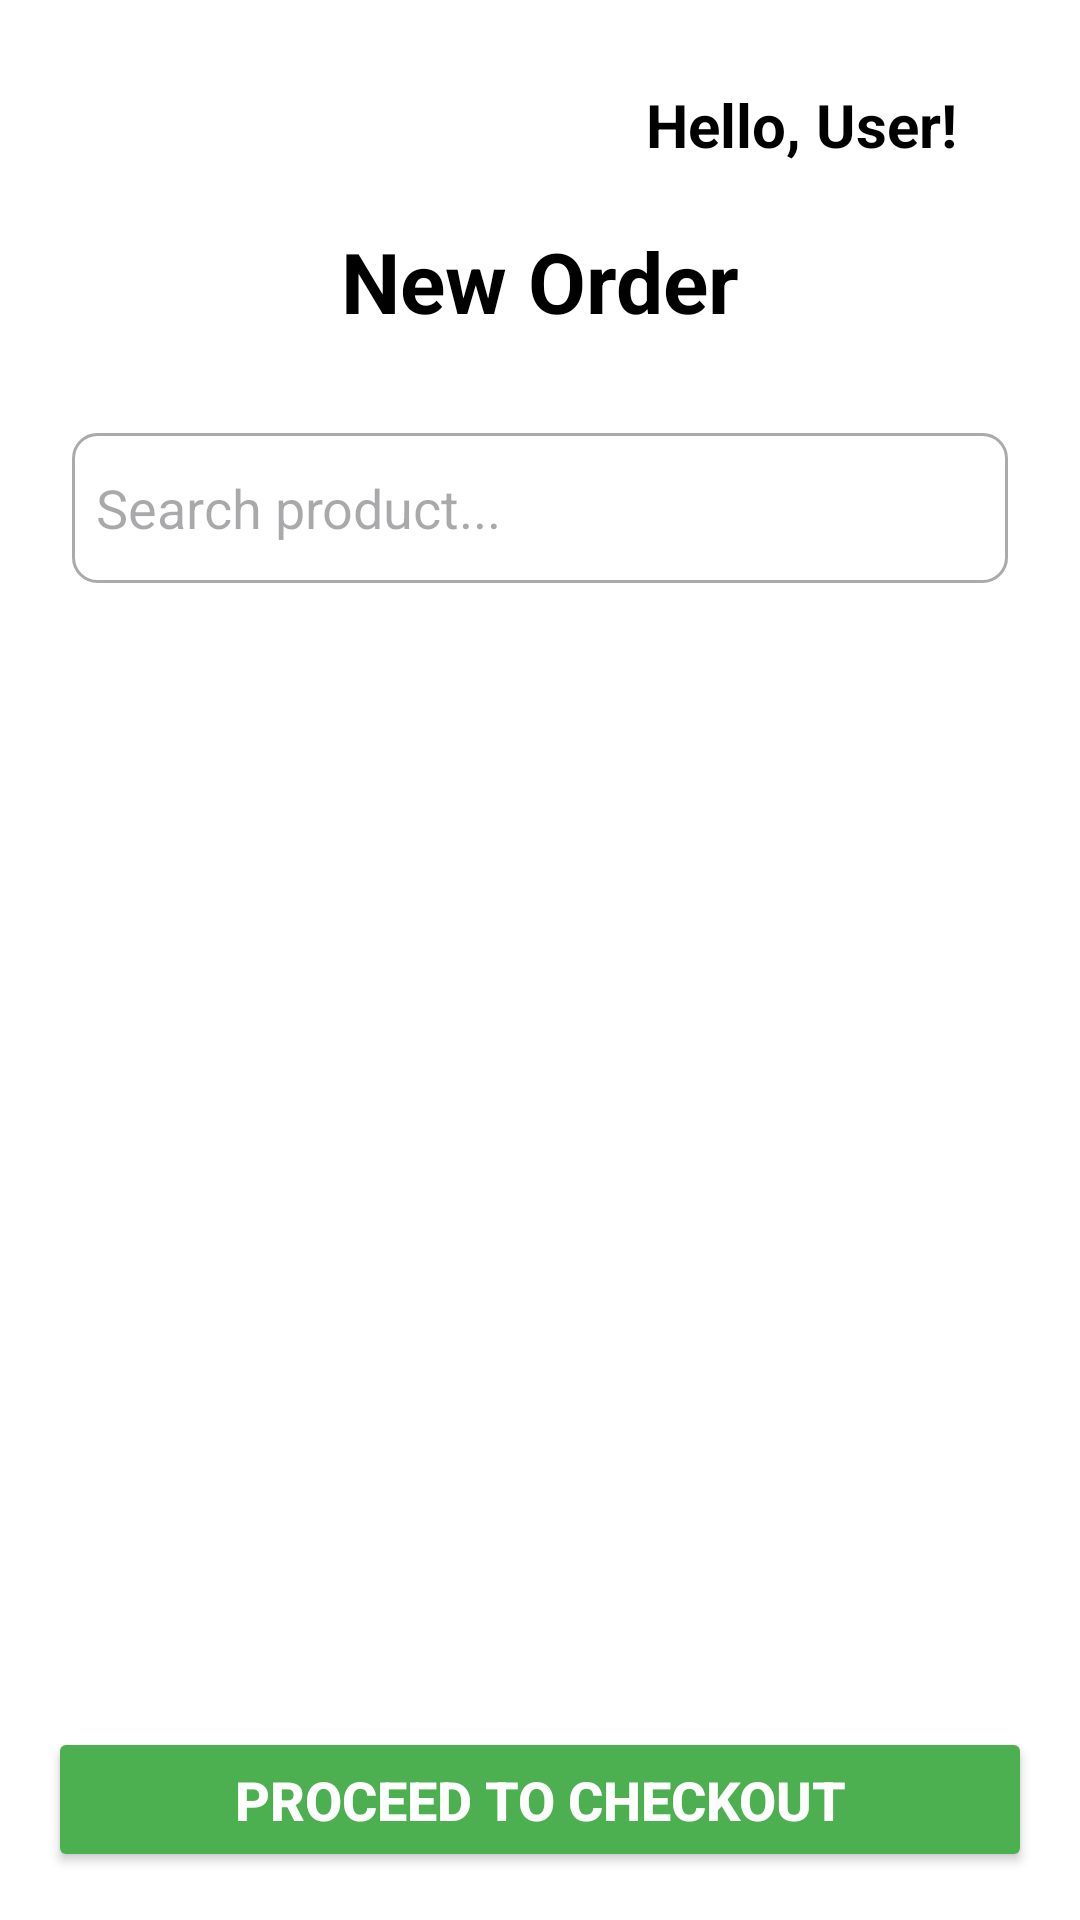

Layout XML and referenced resources for this Android screen:
<!-- AndroidManifest.xml: application theme Theme.SHNITSIK -->
<!-- res/layout/fragment_home.xml -->
<?xml version="1.0" encoding="utf-8"?>
<LinearLayout
    xmlns:android="http://schemas.android.com/apk/res/android"
    xmlns:app="http://schemas.android.com/apk/res-auto"
    xmlns:tools="http://schemas.android.com/tools"
    android:layout_width="match_parent"
    android:layout_height="match_parent"
    android:orientation="vertical"
    android:padding="16dp"
    android:background="@color/white">

    
    <LinearLayout
        android:id="@+id/adminSection"
        android:layout_width="match_parent"
        android:layout_height="wrap_content"
        android:orientation="vertical"
        android:visibility="gone"> 

        
        <TextView
            android:id="@+id/rushHourTextView"
            android:layout_width="match_parent"
            android:layout_height="wrap_content"
            android:layout_marginBottom="12dp"
            android:gravity="center"
            android:padding="8dp"
            android:background="@drawable/background_rush_hour"
            android:text="Loading..."
            android:textSize="22sp"
            android:textStyle="bold"
            android:textColor="#FFFFFF" />

        
        <TextView
            android:id="@+id/topProductTextView"
            android:layout_width="match_parent"
            android:layout_height="wrap_content"
            android:layout_marginTop="16dp"
            android:layout_marginBottom="12dp"
            android:gravity="center"
            android:padding="8dp"
            android:background="@drawable/background_top_product"
            android:text="Loading..."
            android:textSize="18sp"
            android:textStyle="bold"
            android:textColor="#3F51B5" />

        
        <androidx.recyclerview.widget.RecyclerView
            android:id="@+id/recyclerView"
            android:layout_width="match_parent"
            android:layout_height="500dp"
            android:layout_weight="1"
            android:layout_marginTop="12dp"
            android:padding="8dp"
            android:background="@drawable/background_recycler_view"
            android:scrollbars="vertical" />
        <Button
            android:id="@+id/adminLogoutButton"
            android:layout_width="wrap_content"
            android:layout_height="wrap_content"
            android:text="LOG OUT"
            android:textSize="12sp"
            android:layout_marginTop="8dp"
            android:layout_marginEnd="8dp"
            android:backgroundTint="#CCCCCC"
            android:textColor="#000000"
            android:layout_gravity="end"/>

    </LinearLayout>

    
    <LinearLayout
        android:id="@+id/userSection"
        android:layout_width="match_parent"
        android:layout_height="wrap_content"
        android:orientation="vertical">

        
        <LinearLayout
            android:layout_width="match_parent"
            android:layout_height="match_parent"
            android:orientation="horizontal">

            <ImageView
                android:id="@+id/cartImageView"
                android:layout_width="105dp"
                android:layout_height="match_parent"
                android:layout_weight="1"
                app:srcCompat="@drawable/cart" />

            <TextView
                android:id="@+id/greetingTextView"
                android:layout_width="287dp"
                android:layout_height="wrap_content"
                android:background="@color/white"
                android:gravity="right"
                android:padding="12dp"
                android:text="Hello, User!"
                android:textColor="@color/black"
                android:textSize="20dp"
                android:textStyle="bold" />

            <ImageView
                android:id="@+id/profilePictureImageView"
                android:layout_width="90dp"
                android:layout_height="match_parent"
                android:layout_weight="1"
                app:srcCompat="@drawable/user" />

        </LinearLayout>

        
        <TextView
            android:id="@+id/newOrderTitle"
            android:layout_width="match_parent"
            android:layout_height="wrap_content"
            android:gravity="center"
            android:padding="8dp"
            android:text="New Order"
            android:textSize="28sp"
            android:textStyle="bold"
            android:textColor="@color/black"
            android:layout_marginBottom="16dp" />
        <EditText
            android:id="@+id/searchEditText"
            android:layout_width="match_parent"
            android:layout_height="50dp"
            android:hint="Search product..."
            android:padding="8dp"
            android:background="@drawable/edit_text_background"
            android:inputType="text"
            android:layout_margin="8dp"/>


        

        
        <androidx.recyclerview.widget.RecyclerView
            android:id="@+id/menuRecyclerView"
            android:layout_width="match_parent"
            android:layout_height="466dp"
            android:layout_weight="1"
            android:background="#FFFFFF"
            android:contentDescription="Menu items list"
            android:padding="8dp"
            android:scrollbars="vertical" />

        <Button
            android:id="@+id/checkoutButton"
            android:layout_width="match_parent"
            android:layout_height="wrap_content"
            android:layout_marginTop="20dp"
            android:backgroundTint="#4CAF50"
            android:padding="12dp"
            android:text="Proceed to Checkout"
            android:textColor="#FFFFFF"
            android:textSize="18sp"
            android:textStyle="bold" />
    </LinearLayout>
</LinearLayout>
<!-- resources referenced by this layout -->
<resources>
  <color name="black">#FF000000</color>
  <color name="white">#FFFFFFFF</color>
  <!-- drawable background_recycler_view (drawable) -->
  <?xml version="1.0" encoding="utf-8"?>
  <shape xmlns:android="http://schemas.android.com/apk/res/android">
      <corners android:radius="8dp" />
      <solid android:color="#FFFFFF" />
      <stroke android:width="1dp" android:color="#CCCCCC" />
  </shape>
  <!-- drawable background_rush_hour (drawable) -->
  <?xml version="1.0" encoding="utf-8"?>
  <shape xmlns:android="http://schemas.android.com/apk/res/android">
      <corners android:radius="12dp" />
      <solid android:color="#FF5722" />
      <padding android:left="8dp" android:top="8dp" android:right="8dp" android:bottom="8dp" />
  </shape>
  <!-- drawable background_top_product (drawable) -->
  <?xml version="1.0" encoding="utf-8"?>
  <shape xmlns:android="http://schemas.android.com/apk/res/android">
      <corners android:radius="12dp" />
      <solid android:color="#E3F2FD" />
      <stroke android:width="2dp" android:color="#3F51B5" />
      <padding android:left="8dp" android:top="8dp" android:right="8dp" android:bottom="8dp" />
  </shape>
  <!-- drawable edit_text_background (drawable) -->
  <shape xmlns:android="http://schemas.android.com/apk/res/android"
      android:shape="rectangle">
      <solid android:color="#FFFFFF"/>
      <stroke android:width="1dp" android:color="#AAAAAA"/>
      <corners android:radius="8dp"/>
      <padding
          android:left="10dp"
          android:top="10dp"
          android:right="10dp"
          android:bottom="10dp" />
  </shape>
  <style name="Theme.SHNITSIK" parent="Base.Theme.SHNITSIK" />
  <style name="Base.Theme.SHNITSIK" parent="Theme.Material3.DayNight.NoActionBar">
          
          
      </style>
</resources>
